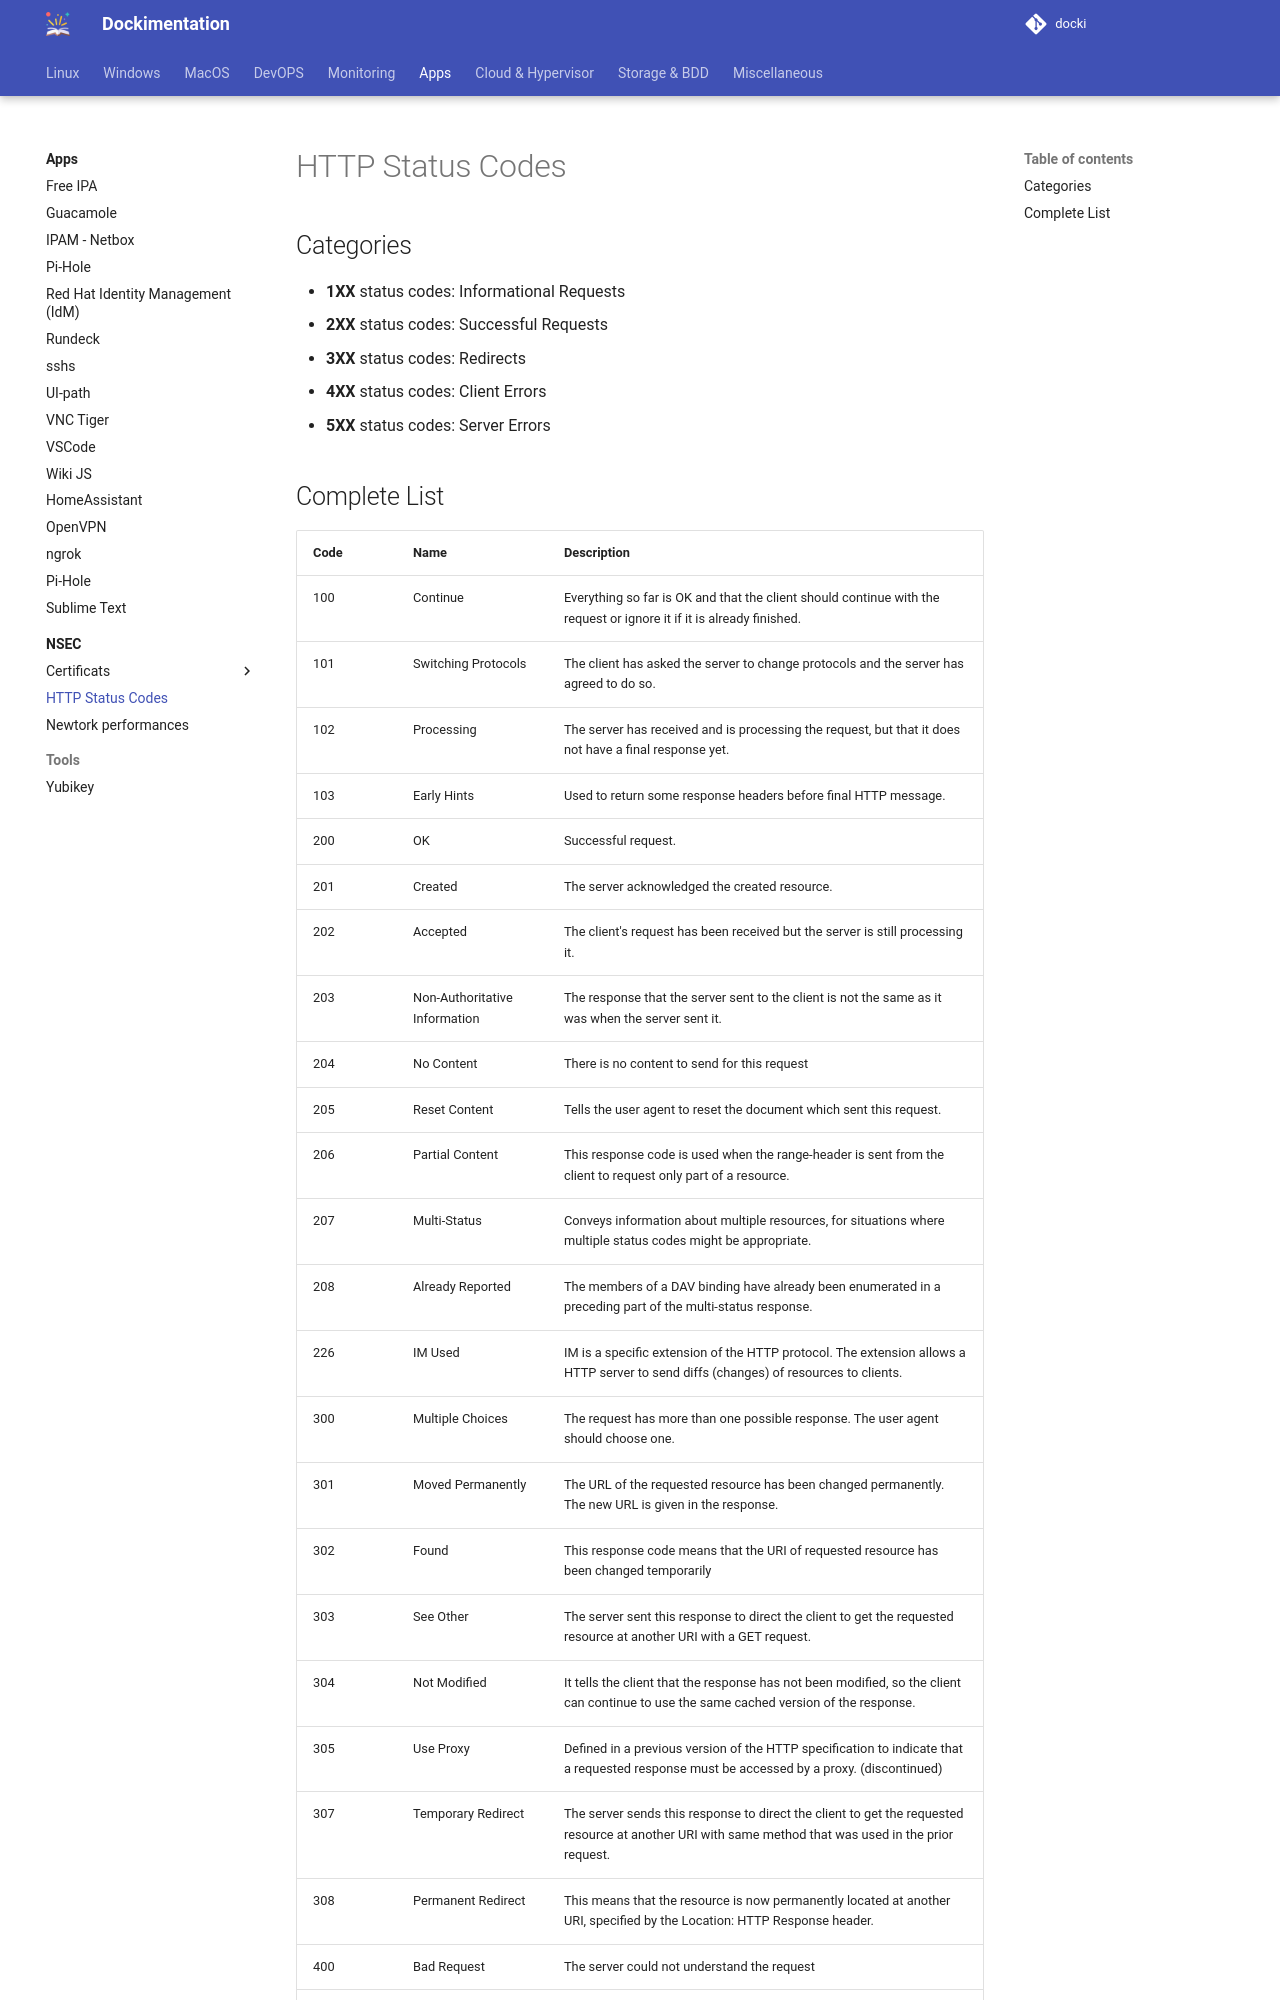

repository: sboistel/docki · page: app/http-status/index.html · generator: mkdocs


# HTTP Status Codes
## Categories
-   **1XX** status codes: Informational Requests
-   **2XX** status codes: Successful Requests
-   **3XX** status codes: Redirects
-   **4XX** status codes: Client Errors
-   **5XX** status codes: Server Errors
